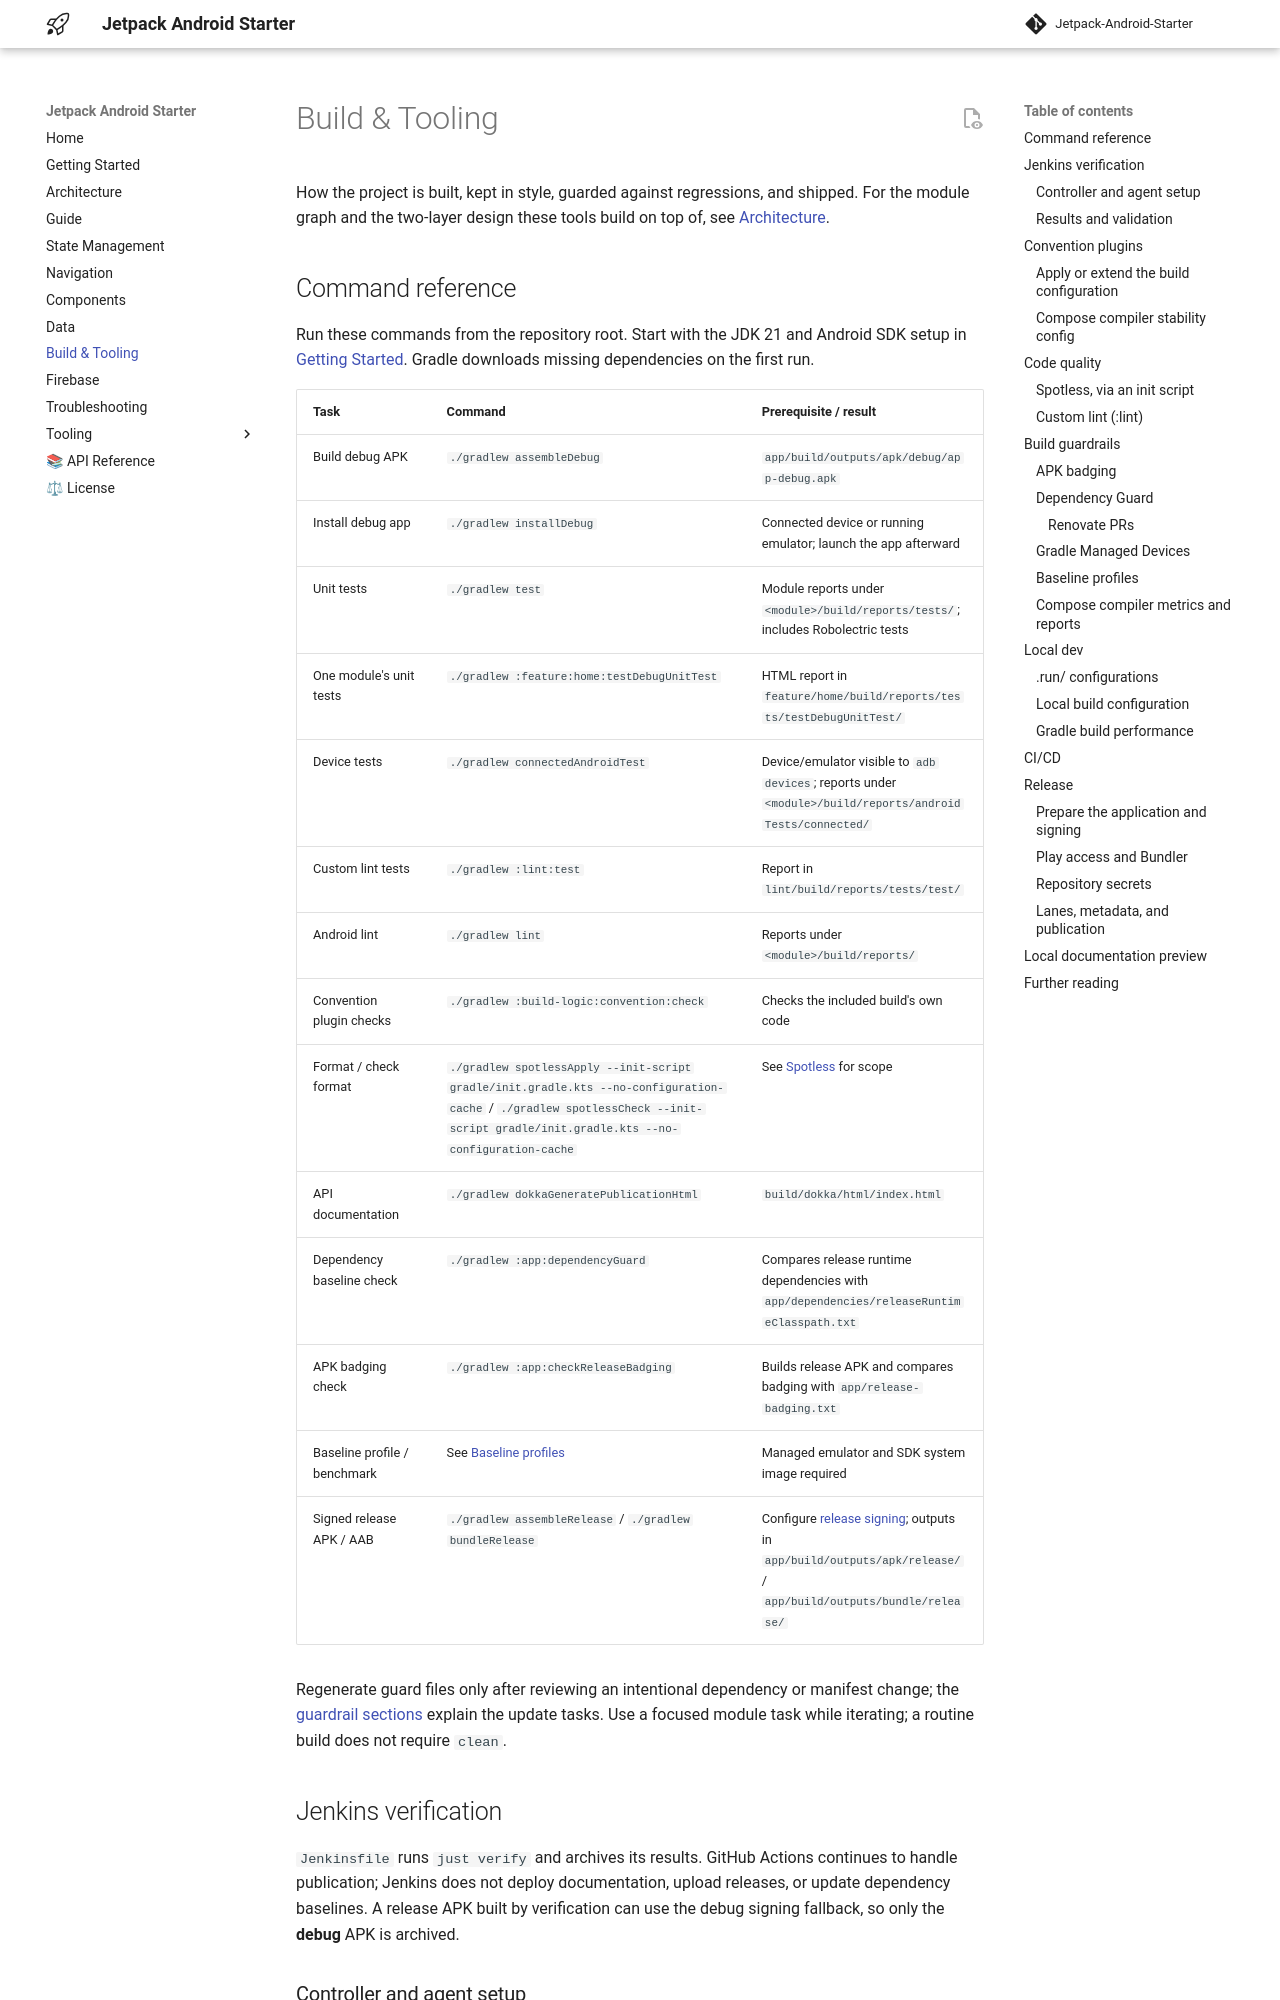

repository: atick-faisal/Jetpack-Android-Starter · page: build-and-tooling/index.html · generator: mkdocs

# Build & Tooling

How the project is built, kept in style, guarded against regressions, and shipped. For the module
graph and the two-layer design these tools build on top of, see [Architecture](architecture.md).

## Command reference

Run these commands from the repository root. Start with the JDK 21 and Android SDK setup in
[Getting Started](getting-started.md). Gradle downloads missing dependencies on the first run.

| Task | Command | Prerequisite / result |
|---|---|---|
| Build debug APK | `./gradlew assembleDebug` | `app/build/outputs/apk/debug/app-debug.apk` |
| Install debug app | `./gradlew installDebug` | Connected device or running emulator; launch the app afterward |
| Unit tests | `./gradlew test` | Module reports under `<module>/build/reports/tests/`; includes Robolectric tests |
| One module's unit tests | `./gradlew :feature:home:testDebugUnitTest` | HTML report in `feature/home/build/reports/tests/testDebugUnitTest/` |
| Device tests | `./gradlew connectedAndroidTest` | Device/emulator visible to `adb devices`; reports under `<module>/build/reports/androidTests/connected/` |
| Custom lint tests | `./gradlew :lint:test` | Report in `lint/build/reports/tests/test/` |
| Android lint | `./gradlew lint` | Reports under `<module>/build/reports/` |
| Convention plugin checks | `./gradlew :build-logic:convention:check` | Checks the included build's own code |
| Format / check format | `./gradlew spotlessApply --init-script gradle/init.gradle.kts --no-configuration-cache` / `./gradlew spotlessCheck --init-script gradle/init.gradle.kts --no-configuration-cache` | See [Spotless](#spotless-via-an-init-script) for scope |
| API documentation | `./gradlew dokkaGeneratePublicationHtml` | `build/dokka/html/index.html` |
| Dependency baseline check | `./gradlew :app:dependencyGuard` | Compares release runtime dependencies with `app/dependencies/releaseRuntimeClasspath.txt` |
| APK badging check | `./gradlew :app:checkReleaseBadging` | Builds release APK and compares badging with `app/release-badging.txt` |
| Baseline profile / benchmark | See [Baseline profiles](#baseline-profiles) | Managed emulator and SDK system image required |
| Signed release APK / AAB | `./gradlew assembleRelease` / `./gradlew bundleRelease` | Configure [release signing](getting-started.md#release-build-setup); outputs in `app/build/outputs/apk/release/` / `app/build/outputs/bundle/release/` |

Regenerate guard files only after reviewing an intentional dependency or manifest change; the
[guardrail sections](#build-guardrails) explain the update tasks. Use a focused module task while
iterating; a routine build does not require `clean`.

## Jenkins verification

`Jenkinsfile` runs `just verify` and archives its results. GitHub Actions continues to handle
publication; Jenkins does not deploy documentation, upload releases, or update dependency baselines.
A release APK built by verification can use the debug signing fallback, so only the **debug** APK
is archived.
